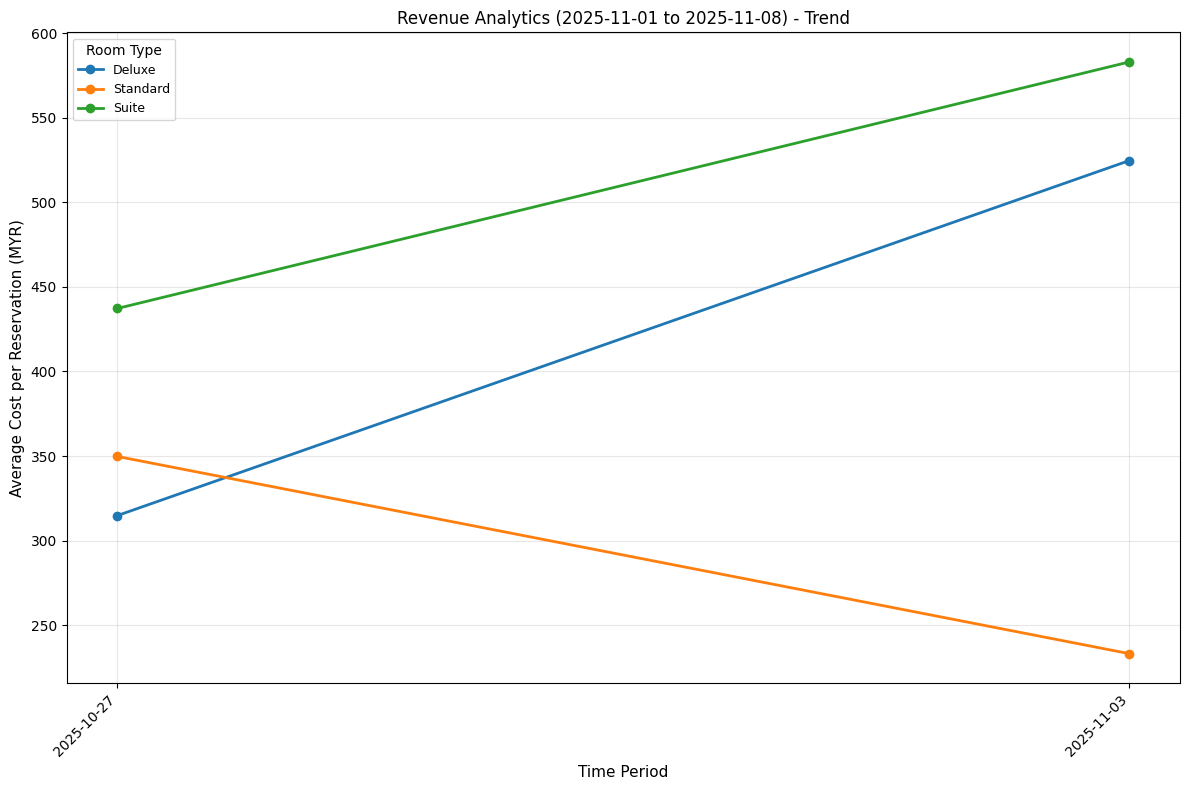

Data behind this chart, as committed beside it:
time_bucket, room_type, total_revenue, reservation_count, avg_cost_per_reservation
2025-10-27, Deluxe, 629.6, 2, 314.8
2025-10-27, Standard, 699.6, 2, 349.8
2025-10-27, Suite, 874.5, 2, 437.2
2025-11-03, Deluxe, 1049, 2, 524.7
2025-11-03, Standard, 2099, 9, 233.2
2025-11-03, Suite, 2332, 4, 583
